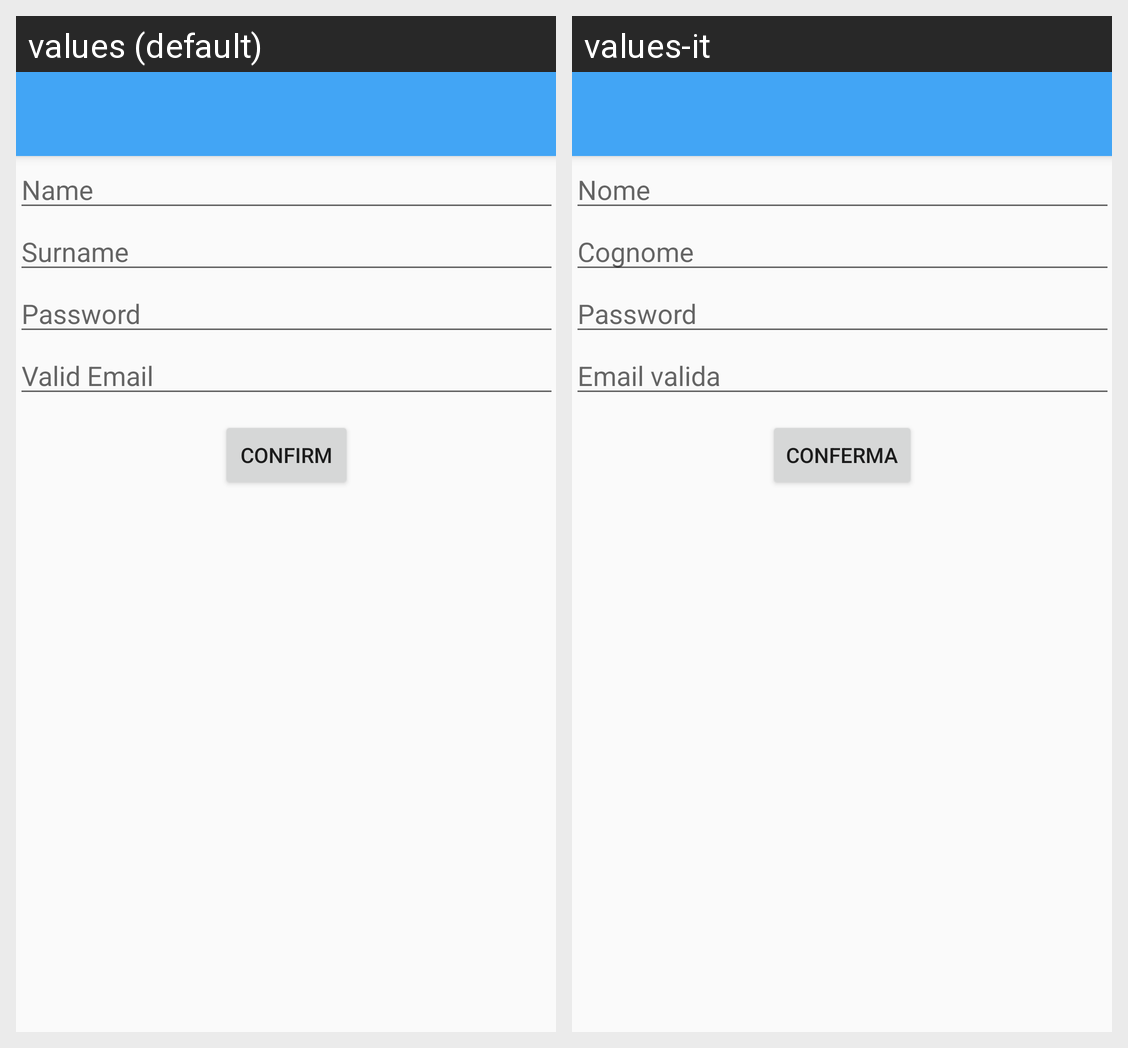

Locale-by-locale string values for the Android screen shown in this grid:
Android screen res/layout/activity_register.xml rendered under 2 locales, left to right: values (default), values-it. Device: Nexus 5 (rendered at 1080×1920; each locale shown at half size, 540×960, under a caption strip naming it); theme AppTheme.
Strings drawn on this screen, with the default value and each locale's value (text and hints the layout hard-codes, and strings that could not be matched under every locale, appear in the picture but are not listed):

name
  values: Name
  values-it: Nome

surname
  values: Surname
  values-it: Cognome

password
  values: Password
  values-it: Password

valid_email
  values: Valid Email
  values-it: Email valida

confirm
  values: Confirm
  values-it: Conferma
